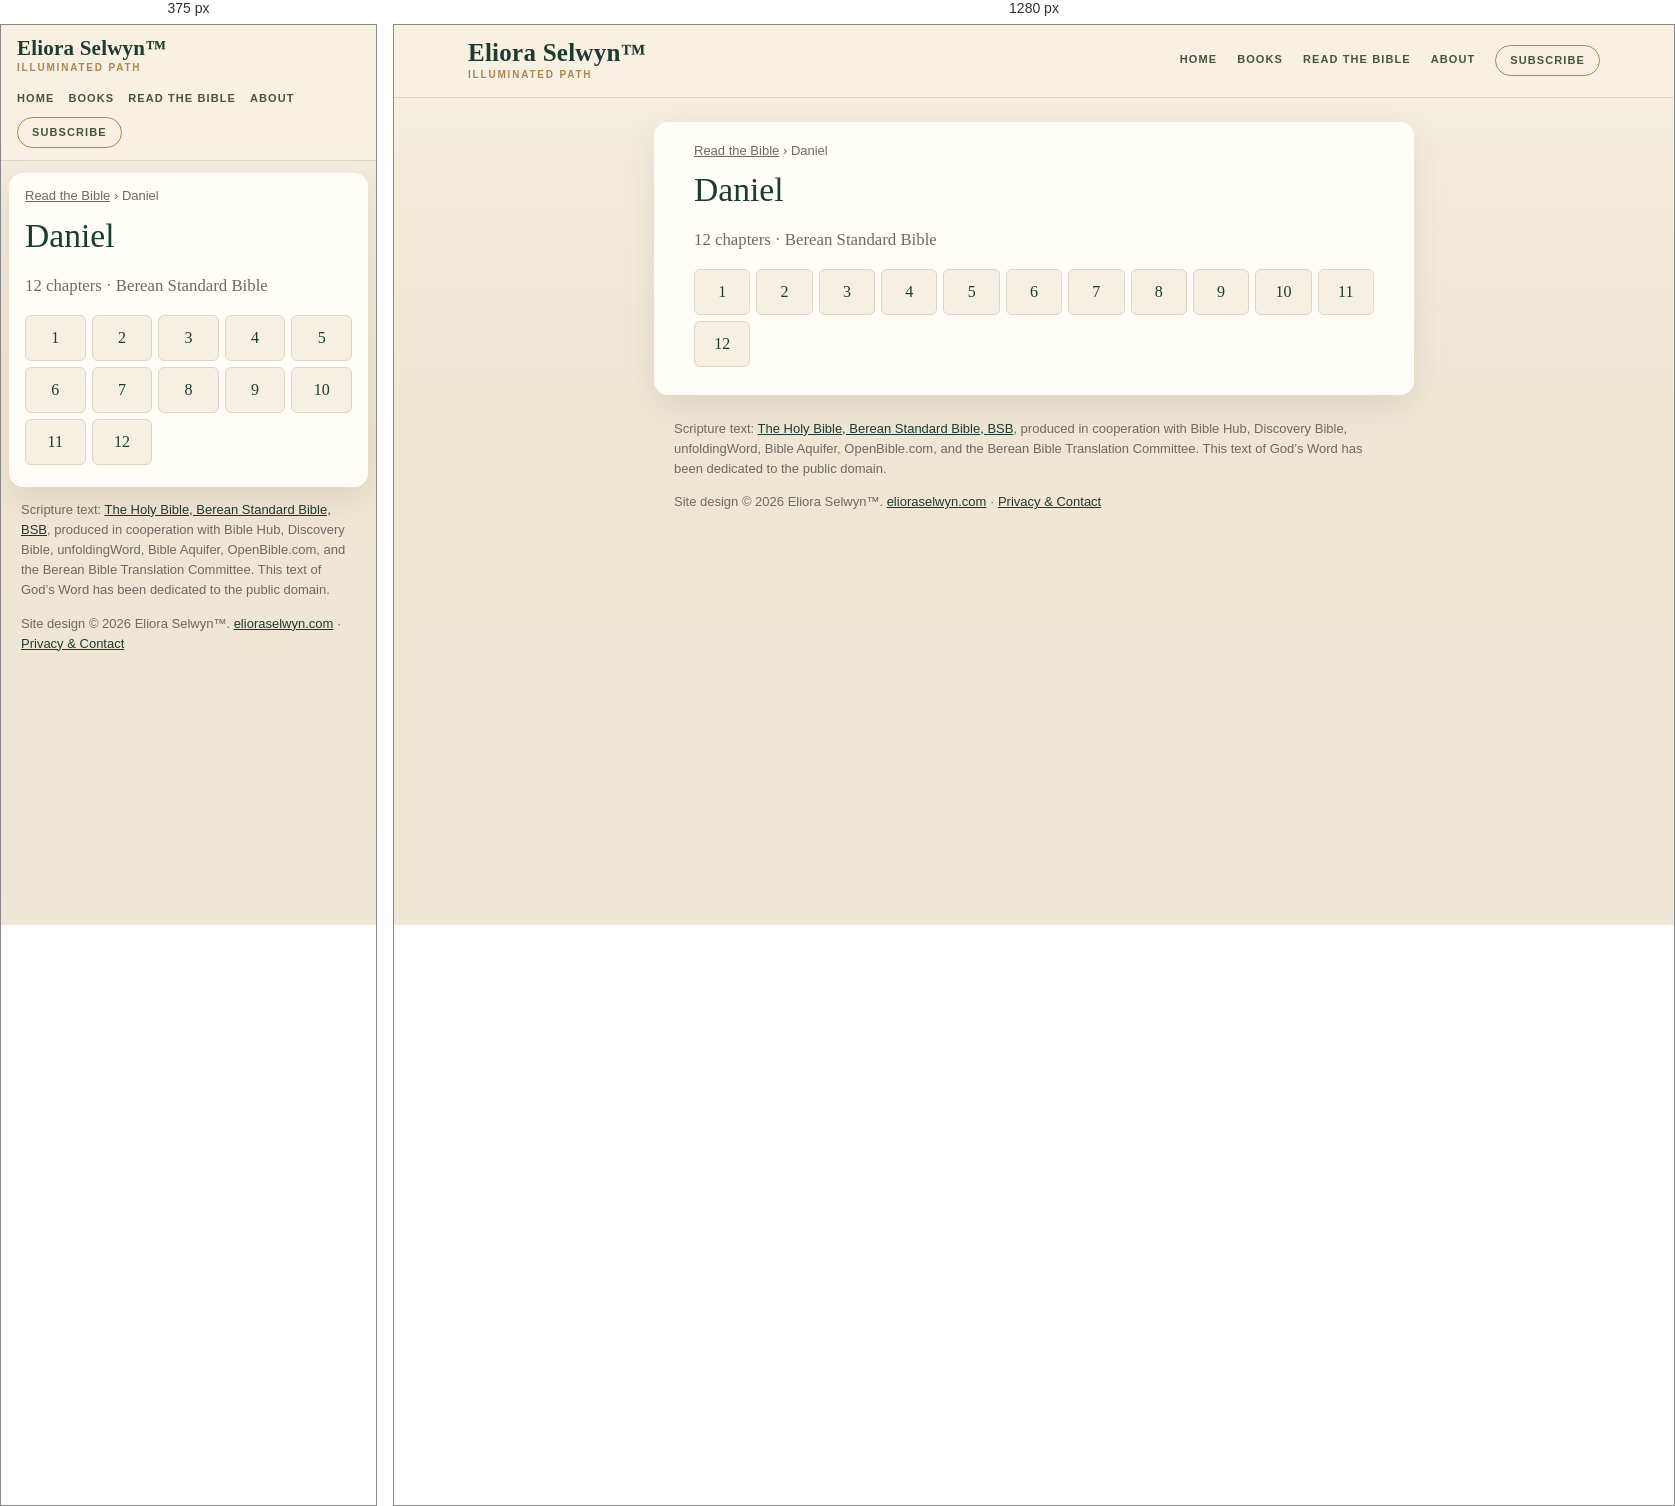
Rendered at 375 px and 1280 px, left to right.

<!-- file: index.html -->
<!doctype html>
<html lang="en">
<head>
<meta charset="utf-8">
<meta name="viewport" content="width=device-width,initial-scale=1">
<title>Daniel (BSB) — all 12 chapters | Read the Bible</title>
<meta name="description" content="Read Daniel in the Berean Standard Bible (BSB): choose any of its 12 chapters.">
<link rel="canonical" href="https://bible.elioraselwyn.com/daniel/">
<meta property="og:title" content="Daniel (BSB) — all 12 chapters | Read the Bible">
<meta property="og:description" content="Read Daniel in the Berean Standard Bible (BSB): choose any of its 12 chapters.">
<meta property="og:url" content="https://bible.elioraselwyn.com/daniel/">
<meta property="og:type" content="website">
<meta property="og:site_name" content="Read the Bible — Eliora Selwyn™">
<meta name="theme-color" content="#f6f0e4">
<link rel="stylesheet" href="/assets/site.css">
<script type="application/ld+json">{"@context":"https://schema.org","@type":"BreadcrumbList","itemListElement":[{"@type":"ListItem","position":1,"name":"Read the Bible","item":"https://bible.elioraselwyn.com/"},{"@type":"ListItem","position":2,"name":"Daniel","item":"https://bible.elioraselwyn.com/daniel/"}]}</script>
</head>
<body>
<a class="skip" href="#main">Skip to the text</a>
<header class="es-head"><div class="es-head-in">
<a class="es-brand" href="https://www.elioraselwyn.com/"><span class="es-brand-name">Eliora Selwyn&#8482;</span><span class="es-brand-mark">Illuminated Path</span></a>
<nav class="es-nav" aria-label="Main navigation"><a href="https://www.elioraselwyn.com/">Home</a><a href="https://www.elioraselwyn.com/p/books-resources.html">Books</a><a href="/" aria-current="false">Read the Bible</a><a href="https://www.elioraselwyn.com/p/about-eliora-selwyn.html">About</a><a class="es-subscribe" href="https://www.elioraselwyn.com/#stay-connected">Subscribe</a></nav>
</div></header>
<main id="main" class="wrap">
<nav class="crumbs" aria-label="Breadcrumb"><a href="/">Read the Bible</a> <span aria-hidden="true">›</span> <span aria-current="page">Daniel</span></nav>
<h1>Daniel</h1><p class="lede">12 chapters · Berean Standard Bible</p><ul class="chaps"><li><a href="/daniel/1/" aria-label="Daniel 1">1</a></li><li><a href="/daniel/2/" aria-label="Daniel 2">2</a></li><li><a href="/daniel/3/" aria-label="Daniel 3">3</a></li><li><a href="/daniel/4/" aria-label="Daniel 4">4</a></li><li><a href="/daniel/5/" aria-label="Daniel 5">5</a></li><li><a href="/daniel/6/" aria-label="Daniel 6">6</a></li><li><a href="/daniel/7/" aria-label="Daniel 7">7</a></li><li><a href="/daniel/8/" aria-label="Daniel 8">8</a></li><li><a href="/daniel/9/" aria-label="Daniel 9">9</a></li><li><a href="/daniel/10/" aria-label="Daniel 10">10</a></li><li><a href="/daniel/11/" aria-label="Daniel 11">11</a></li><li><a href="/daniel/12/" aria-label="Daniel 12">12</a></li></ul>
</main>
<footer class="es-foot"><p class="credit">Scripture text: <a href="https://bereanbible.com/">The Holy Bible, Berean Standard Bible, BSB</a>, produced in cooperation with Bible Hub, Discovery Bible, unfoldingWord, Bible Aquifer, OpenBible.com, and the Berean Bible Translation Committee. This text of God’s Word has been dedicated to the public domain.</p>
<p class="legal">Site design &#169; 2026 Eliora Selwyn&#8482;. <a href="https://www.elioraselwyn.com/">elioraselwyn.com</a> &#183; <a href="https://www.elioraselwyn.com/p/privacy-contact.html">Privacy &amp; Contact</a></p></footer>
<script src="/assets/site.js" defer></script>
</body>
</html>


/* @media block from site.css */
@media (max-width:700px){
 .es-head-in{padding:12px 16px;gap:8px}.es-brand-name{font-size:21px}.es-nav{margin-left:0;justify-content:flex-start;gap:2px 14px}
 .wrap{margin:12px 8px;padding:14px 16px 22px}
 .r-bar{position:static}.r-back,.r-pick{flex:1 1 100%;justify-content:center}.r-pick{justify-content:space-between}
 .r-prev,.r-next{flex:1 1 0}.r-prev span,.r-next span{display:none}.r-size{flex:2 1 0}.r-size .btn{flex:1 1 0;justify-content:center}
 .r-text{font-size:calc(1.1em * var(--r-size))}
}